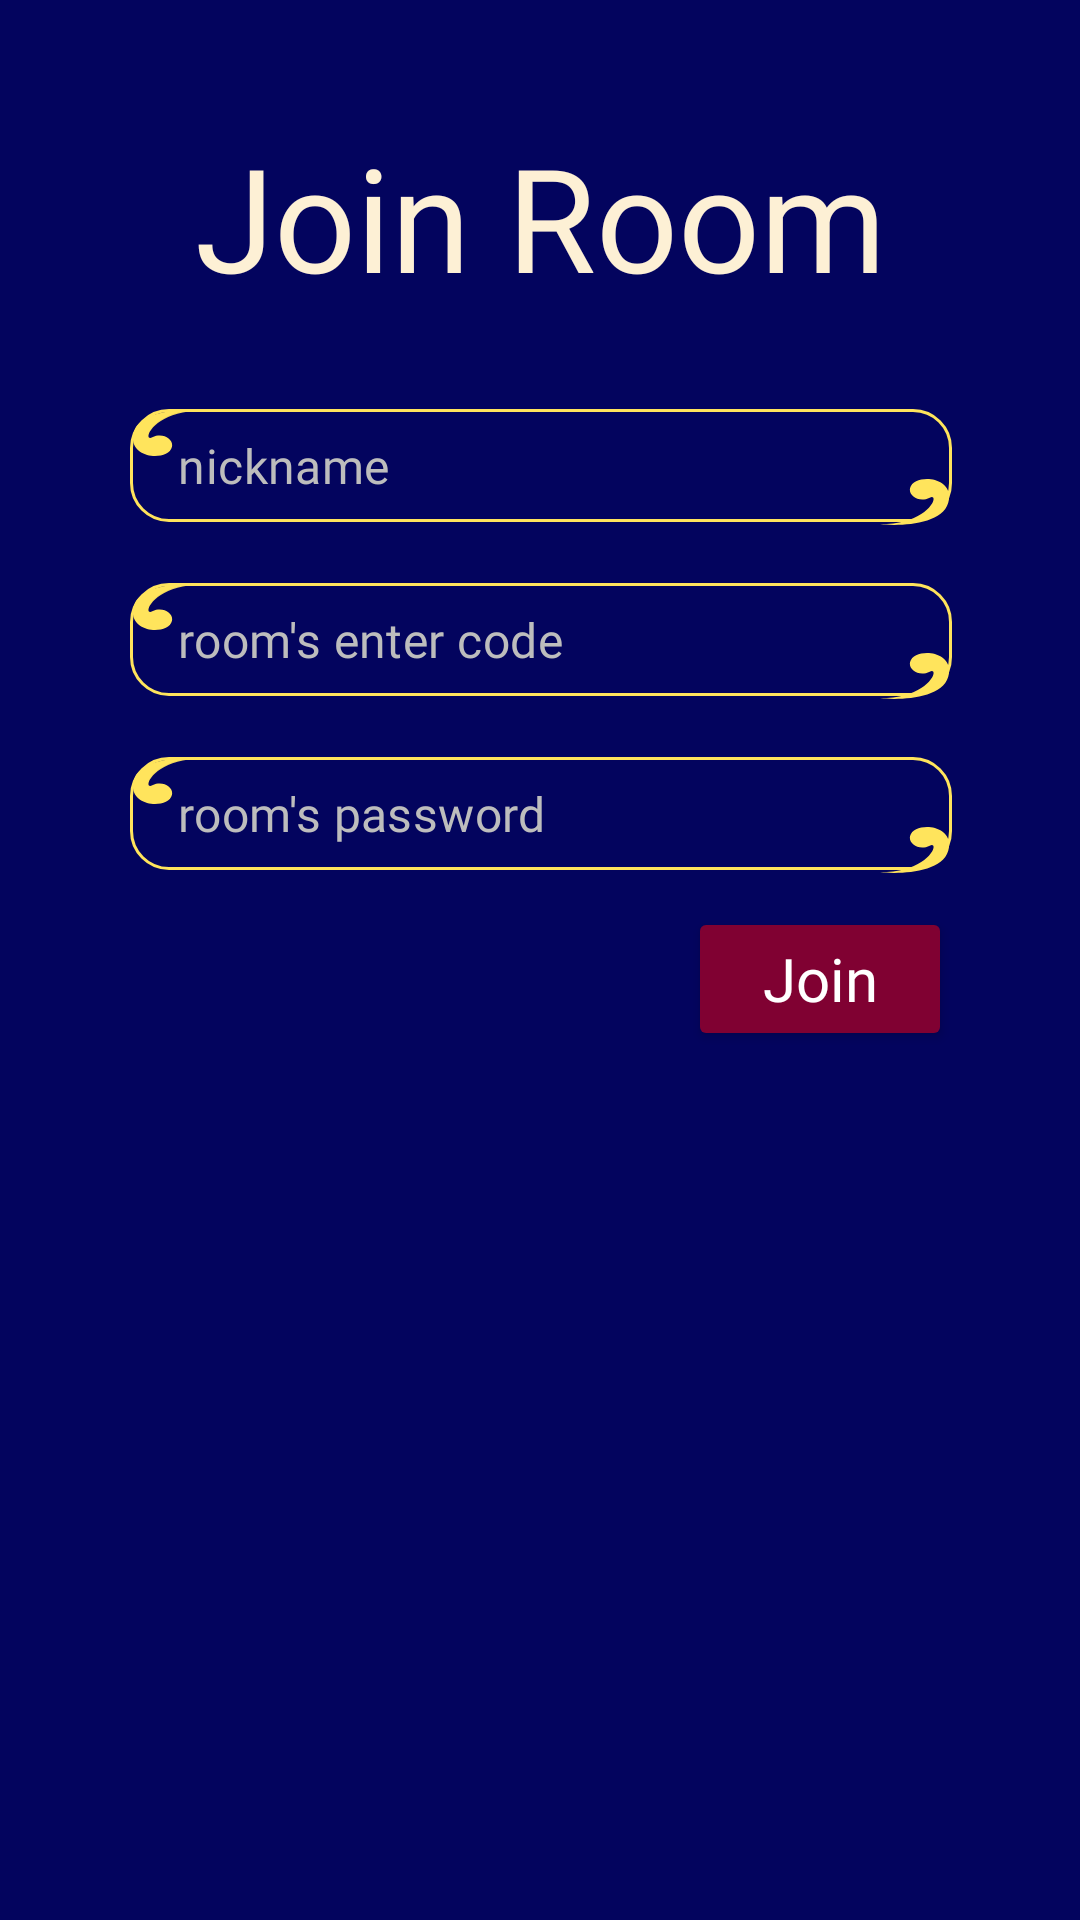

The Android layout XML behind this screen, and the referenced resources:
<!-- AndroidManifest.xml: application theme Theme.example -->
<!-- res/layout/activity_join_room_activity.xml -->
<?xml version="1.0" encoding="utf-8"?>
<androidx.constraintlayout.widget.ConstraintLayout xmlns:android="http://schemas.android.com/apk/res/android"
    xmlns:app="http://schemas.android.com/apk/res-auto"
    xmlns:tools="http://schemas.android.com/tools"
    android:layout_width="match_parent"
    android:layout_height="match_parent"
    android:background="@color/dark_blue">


    <TextView
        android:id="@+id/joinRoomTextView"
        style="@style/TitleStyle"
        android:layout_width="wrap_content"
        android:layout_height="wrap_content"
        android:layout_marginTop="40dp"
        android:text="@string/joinRoom"
        app:layout_constraintEnd_toEndOf="parent"
        app:layout_constraintStart_toStartOf="parent"
        app:layout_constraintTop_toTopOf="parent" />


    <FrameLayout
        android:id="@+id/frameLayout"
        android:layout_width="274dp"
        android:layout_height="42dp"
        android:layout_marginTop="32dp"
        app:layout_constraintEnd_toEndOf="@+id/joinRoomTextView"
        app:layout_constraintStart_toStartOf="@+id/joinRoomTextView"
        app:layout_constraintTop_toBottomOf="@+id/joinRoomTextView">


        <com.google.android.material.textfield.TextInputLayout
            android:id="@+id/textInputLayout2"
            style="@style/TextInputLayoutStyle"
            android:layout_width="274dp">


            <com.google.android.material.textfield.TextInputEditText
                android:id="@+id/enterNicknameEditText"
                style="@style/InputEditTextStyle"
                android:hint="@string/enter_room_nickname"
                android:inputType="text"
                android:maxLength="20" />

        </com.google.android.material.textfield.TextInputLayout>

        <ImageView
            android:layout_width="24dp"
            android:layout_height="16dp"
            android:layout_gravity="bottom|end"
            android:src="@drawable/flourish_upward"
            android:translationY="-3dp"/>

        <ImageView
            android:layout_width="24dp"
            android:layout_height="16dp"
            android:layout_gravity="top|start"
            android:rotation="180"
            android:src="@drawable/flourish_upward"/>


    </FrameLayout>

    <FrameLayout
        android:id="@+id/frameLayout2"
        android:layout_width="274dp"
        android:layout_height="42dp"
        android:layout_marginTop="16dp"

        app:layout_constraintEnd_toEndOf="@+id/frameLayout"
        app:layout_constraintStart_toStartOf="@+id/frameLayout"
        app:layout_constraintTop_toBottomOf="@+id/frameLayout">


        <com.google.android.material.textfield.TextInputLayout
            android:id="@+id/textInputLayout3"
            style="@style/TextInputLayoutStyle"
            android:layout_width="match_parent"

            >

            <com.google.android.material.textfield.TextInputEditText
                android:id="@+id/enterCodeEditText"
                style="@style/InputEditTextStyle"
                android:hint="@string/enter_room_code"
                android:inputType="text"
                android:maxLength="20" />
        </com.google.android.material.textfield.TextInputLayout>

        <ImageView
            android:layout_width="24dp"
            android:layout_height="16dp"
            android:layout_gravity="bottom|end"
            android:src="@drawable/flourish_upward"
            android:translationY="-3dp"/>

        <ImageView
            android:layout_width="24dp"
            android:layout_height="16dp"
            android:layout_gravity="top|start"
            android:rotation="180"
            android:src="@drawable/flourish_upward" />


    </FrameLayout>

    <FrameLayout
        android:id="@+id/frameLayout3"
        android:layout_width="274dp"
        android:layout_height="42dp"
        android:layout_marginTop="16dp"
        app:layout_constraintEnd_toEndOf="@+id/frameLayout2"
        app:layout_constraintStart_toStartOf="@+id/frameLayout2"
        app:layout_constraintTop_toBottomOf="@+id/frameLayout2">


        <com.google.android.material.textfield.TextInputLayout
            android:id="@+id/textInputLayout4"
            style="@style/TextInputLayoutStyle"
            android:layout_width="274dp">

            <com.google.android.material.textfield.TextInputEditText
                android:id="@+id/enterPasswordEditText"
                style="@style/InputEditTextStyle"
                android:hint="@string/enter_room_password"
                android:inputType="textPassword"
                android:maxLength="20" />
        </com.google.android.material.textfield.TextInputLayout>

        <ImageView
            android:layout_width="24dp"
            android:layout_height="16dp"
            android:layout_gravity="bottom|end"
            android:src="@drawable/flourish_upward"
            android:translationY="-3dp"/>

        <ImageView
            android:layout_width="24dp"
            android:layout_height="16dp"
            android:layout_gravity="top|start"
            android:rotation="180"
            android:src="@drawable/flourish_upward" />


    </FrameLayout>


    <Button
        android:id="@+id/joinRoomButton"
        android:layout_width="wrap_content"
        android:layout_height="wrap_content"
        android:layout_marginTop="8dp"
        android:backgroundTint="@color/maroon"
        android:fontFamily="@font/lora_regular"
        android:text="@string/join_room"
        android:textAllCaps="false"
        android:textSize="20sp"
        app:cornerRadius="50dp"
        app:layout_constraintEnd_toEndOf="@+id/frameLayout3"
        app:layout_constraintTop_toBottomOf="@+id/frameLayout3" />




</androidx.constraintlayout.widget.ConstraintLayout>
<!-- resources referenced by this layout -->
<resources>
  <color name="dark_blue">#03045E</color>
  <color name="maroon">#800132</color>
  <!-- drawable flourish_upward (drawable) -->
  <vector xmlns:android="http://schemas.android.com/apk/res/android"
      android:width="25dp"
      android:height="16dp"
      android:viewportWidth="25"
      android:viewportHeight="16">
    <path
        android:pathData="M23.667,8.386C21.441,15.98 6.973,16.472 0.018,15.769C17.407,15.769 21.018,4.614 17.268,6.5C13.518,8.386 9.755,5.749 10.451,3.113C11.815,-2.058 26.449,-1.106 23.667,8.386Z"
        android:fillColor="#FFE45C"/>
  </vector>
  <string name="enter_room_code">room\'s enter code</string>
  <string name="enter_room_nickname">nickname</string>
  <string name="enter_room_password">room\'s password</string>
  <string name="joinRoom">Join Room</string>
  <string name="join_room">Join</string>
  <style name="InputEditTextStyle" parent="TextAppearance.AppCompat">
          <item name="android:layout_width">match_parent</item>
          <item name="android:layout_height">wrap_content</item>
          <item name="android:fontFamily">@font/lora_regular</item>
          <item name="android:textSize">16sp</item>
          <item name="android:textColor">@color/white_smoke</item>
          <item name="android:textColorHint">@color/gray</item>
          <item name="android:padding">8dp</item>
      </style>
  <style name="TextInputLayoutStyle" parent="Widget.MaterialComponents.TextInputLayout.OutlinedBox">
          <item name="android:layout_height">42dp</item>
          <item name="boxBackgroundColor">@color/dark_blue</item>
          <item name="boxCornerRadiusTopStart">13dp</item>
          <item name="boxCornerRadiusTopEnd">13dp</item>
          <item name="boxCornerRadiusBottomStart">13dp</item>
          <item name="boxCornerRadiusBottomEnd">13dp</item>
          <item name="boxStrokeColor">@color/yasmine</item>
          <item name="android:textColorHint">@color/white</item>
          <item name="hintAnimationEnabled">false</item>
          a<item name="hintEnabled">false</item>
      </style>
  <style name="TitleStyle" parent="@style/Widget.MaterialComponents.TextView">
          <item name="android:fontFamily">@font/bonanova_regular</item>
          <item name="android:textColor">@color/light_yellow</item>
          <item name="android:textSize">48sp</item>
      </style>
  <style name="Theme.example" parent="Theme.MaterialComponents.NoActionBar">
          
          <item name="colorPrimary">@color/purple_500</item>
          <item name="colorPrimaryVariant">@color/purple_700</item>
          <item name="colorOnPrimary">@color/white</item>
          
          <item name="colorSecondary">@color/teal_200</item>
          <item name="colorSecondaryVariant">@color/teal_700</item>
          <item name="colorOnSecondary">@color/black</item>
          
          <item name="android:statusBarColor">?attr/colorPrimaryVariant</item>
          
      </style>
  <color name="white_smoke">#FFEFF1ED</color>
  <color name="gray">#BDBDBD</color>
  <color name="yasmine">#FFE45C</color>
  <color name="white">#FFFFFFFF</color>
  <color name="light_yellow">#FDF0D5</color>
  <color name="purple_500">#FF6200EE</color>
  <color name="purple_700">#FF3700B3</color>
  <color name="teal_200">#FF03DAC5</color>
  <color name="teal_700">#FF018786</color>
  <color name="black">#FF000000</color>
</resources>
